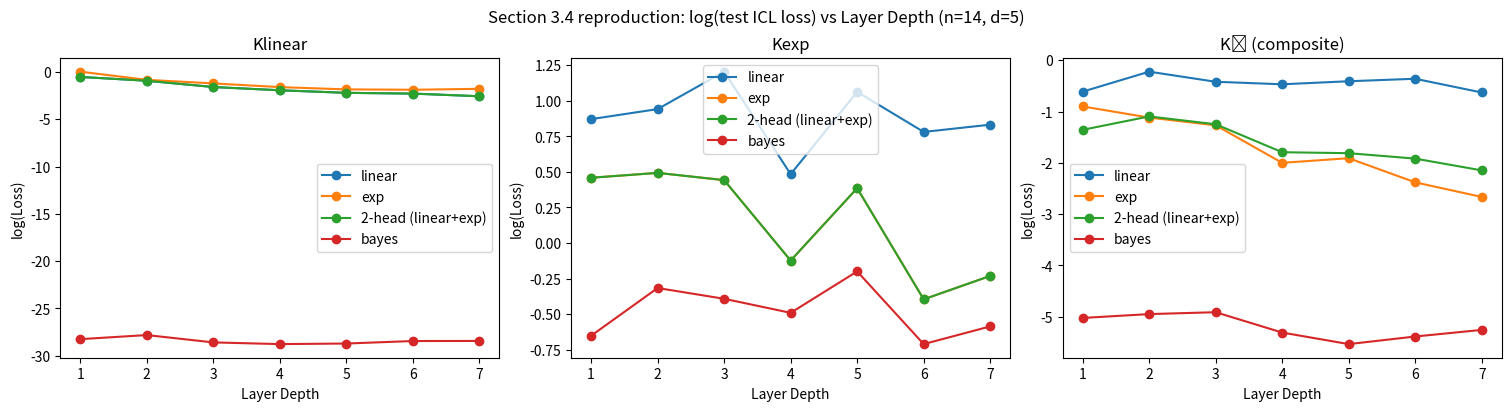

Generate this figure with matplotlib:
import numpy as np
import numpy.linalg as LA
import matplotlib.pyplot as plt
from typing import Callable

rng = np.random.default_rng(2025)

def sample_unit_sphere(d: int, m: int) -> np.ndarray:
    X = rng.normal(size=(d, m))
    X /= (LA.norm(X, axis=0, keepdims=True) + 1e-12)
    return X

def K_linear(X: np.ndarray, Z: np.ndarray) -> np.ndarray:
    return X.T @ Z

def K_exp(X: np.ndarray, Z: np.ndarray, scale: float = 1.0) -> np.ndarray:
    return np.exp(scale * (X.T @ Z))

def K_plus(K: np.ndarray) -> np.ndarray:
    S = (K + K.T) / 2.0
    D, U = LA.eigh(S)
    return (U * np.abs(D)) @ U.T

def sample_K_GP(X: np.ndarray, Kfun: Callable[[np.ndarray, np.ndarray], np.ndarray]) -> np.ndarray:
    K = Kfun(X, X)
    Kp = K_plus(K)
    D, U = LA.eigh((Kp + Kp.T) / 2.0)
    D = np.clip(D, 0, None)
    return U @ (np.sqrt(D) * rng.normal(size=U.shape[0]))

def functional_gd_single(Xtr, ytr, Xev, Kfun, L, step):
    n = Xtr.shape[1]
    m = Xev.shape[1]
    K_tt = Kfun(Xtr, Xtr)
    K_te = Kfun(Xtr, Xev)
    f_tr = np.zeros(n)
    f_ev = np.zeros(m)
    for _ in range(L):
        resid = ytr - f_tr
        f_ev  = f_ev  + step * (K_te.T @ resid)
        f_tr  = f_tr  + step * (K_tt @ resid)
    return f_ev

def functional_gd_twohead(Xtr, ytr, Xev, K1, K2, beta1, beta2, L, step):
    n = Xtr.shape[1]
    m = Xev.shape[1]
    K1_tt = K1(Xtr, Xtr); K1_te = K1(Xtr, Xev)
    K2_tt = K2(Xtr, Xtr); K2_te = K2(Xtr, Xev)
    f_tr = np.zeros(n)
    f_ev = np.zeros(m)
    for _ in range(L):
        resid = ytr - f_tr
        f_ev  = f_ev  + step * (beta1 * (K1_te.T @ resid) + beta2 * (K2_te.T @ resid))
        f_tr  = f_tr  + step * (beta1 * (K1_tt @ resid) + beta2 * (K2_tt @ resid))
    return f_ev

# G1 keeps first two dims, G2 keeps last three dims
def apply_G1(X):
    G = np.zeros_like(X)
    G[0,:] = X[0,:]; G[1,:] = X[1,:]
    return G
def apply_G2(X):
    G = np.zeros_like(X)
    G[2:,:] = X[2:,:]
    return G
def K_linear_G1(X,Z): return apply_G1(X).T @ apply_G1(Z)
def K_exp_G2_scaled(X,Z): return np.exp(0.5 * (apply_G2(X).T @ apply_G2(Z)))
def K_composite(X,Z): return 0.5 * K_linear_G1(X,Z) + 0.5 * K_exp_G2_scaled(X,Z)

def bayes_mse(X, Y, Kfun, ridge=1e-6):
    n = X.shape[1] - 1
    K = Kfun(X,X); Kp = K_plus(K)
    K_hat = Kp[:n,:n]; nu = Kp[:n,n]
    alpha = LA.solve(K_hat + ridge*np.eye(n), Y[:n])
    pred = float(nu @ alpha)
    return (pred - Y[n])**2

# Parameters
d = 5; n_ctx = 14; Ls = list(range(1,8)); n_trials = 60; step = 0.1

def run_dataset(kind: str):
    curves = {"linear":[], "exp":[], "twohead":[], "bayes":[]}
    for L in Ls:
        acc = {k:0.0 for k in curves}
        for _ in range(n_trials):
            X = sample_unit_sphere(d, n_ctx+1)
            if kind == "linear":
                Kgen = K_linear; b1,b2 = 1.0,0.0; K1 = K_linear; K2 = lambda A,B: K_exp(A,B,1.0)
            elif kind == "exp":
                Kgen = lambda A,B: K_exp(A,B,1.0); b1,b2 = 0.0,1.0; K1 = K_linear; K2 = lambda A,B: K_exp(A,B,1.0)
            else:
                Kgen = K_composite; b1,b2 = 0.5,0.5; K1 = K_linear_G1; K2 = K_exp_G2_scaled
            Y = sample_K_GP(X, Kgen)
            Xtr, Xq = X[:,:n_ctx], X[:,n_ctx:]
            ytr, yq = Y[:n_ctx], Y[n_ctx]
            pred_lin = functional_gd_single(Xtr, ytr, Xq, K_linear, L, step)[0]
            pred_exp = functional_gd_single(Xtr, ytr, Xq, lambda A,B: K_exp(A,B,1.0), L, step)[0]
            pred_two = functional_gd_twohead(Xtr, ytr, Xq, K1, K2, b1, b2, L, step)[0]
            acc["linear"] += (pred_lin - yq)**2
            acc["exp"]    += (pred_exp - yq)**2
            acc["twohead"]+= (pred_two - yq)**2
            acc["bayes"]  += bayes_mse(X, Y, Kgen)
        for k in curves:
            curves[k].append(acc[k]/n_trials)
    return curves

curves_linear    = run_dataset("linear")
curves_exp       = run_dataset("exp")
curves_composite = run_dataset("composite")

# Plot
fig, axes = plt.subplots(1,3, figsize=(15,4), constrained_layout=True)
titles = ["Klinear", "Kexp", "K⋄ (composite)"]
datasets = [curves_linear, curves_exp, curves_composite]
for ax, title, curves in zip(axes, titles, datasets):
    ax.plot(Ls, np.log(curves["linear"]), marker='o', label="linear")
    ax.plot(Ls, np.log(curves["exp"]), marker='o', label="exp")
    ax.plot(Ls, np.log(curves["twohead"]), marker='o', label="2-head (linear+exp)")
    ax.plot(Ls, np.log(curves["bayes"]), marker='o', label="bayes")
    ax.set_xlabel("Layer Depth")
    ax.set_ylabel("log(Loss)")
    ax.set_title(title)
    ax.legend()

fig.suptitle("Section 3.4 reproduction: log(test ICL loss) vs Layer Depth (n=14, d=5)")
plt.show()
